Run: headless pygame with SDL's dummy video driver; simulated clock (each Clock.tick advances the game by its frame time, no real sleeping); random seed 0; keys injected as events and as key.get_pressed() state; no mouse input.
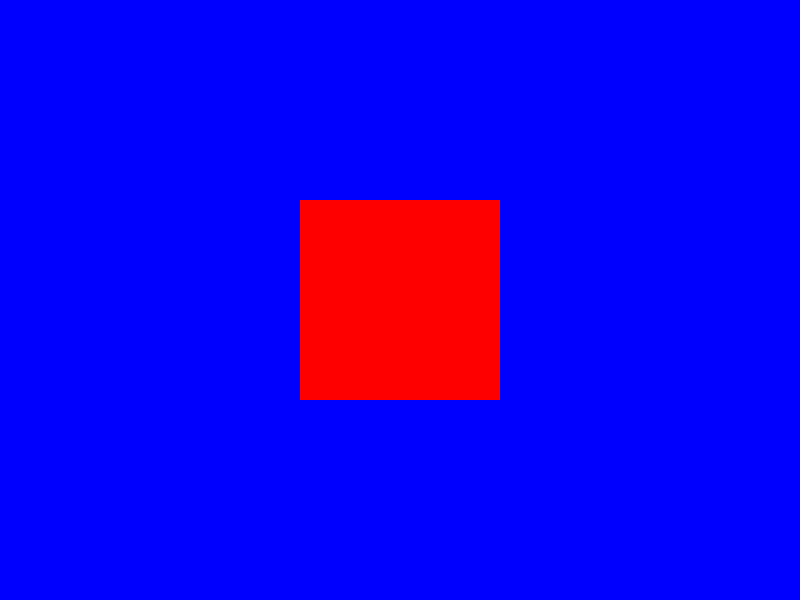
Frame 1 of 4 · flips 1–60 · no input
Frame 2 of 4 · flips 61–180 · tapped SPACE, RETURN · held RIGHT (→), D · screen unchanged from frame 1, image omitted
Frame 3 of 4 · flips 181–300 · held DOWN (↓), S · screen unchanged from frame 2, image omitted
Frame 4 of 4 · flips 301–420 · held LEFT (←), A, UP (↑), W · screen unchanged from frame 3, image omitted

The pygame program that drew these frames:

import sys
#Importamos la librería de pygame (para crear videojuegos)
import pygame

#Iniciamos la libreria de pygame
pygame.init()

#Variables que definen el tamaño de la ventana
width = 800
height = 600

#Creamos la ventana del juego y definimos su tamaño
surface = pygame.display.set_mode((width, height)) #surface
#Le damos un título a la ventana del juego
pygame.display.set_caption("Crabby")   
"""
-RGB (Red, Green, Blue) para definir el color de fondo de la ventana del juego.
-Los colores se definen con valores del 0 al 255, donde 0 es la ausencia del color y 255 
es el color en su máxima intensidad.
-Los colores se definen mediante tuplas de 3 valores, donde el primer valor es el rojo, 
el segundo es el verde y el tercero es el azul.
"""
#Con la libreria color
red = pygame.Color(255, 0, 0) #0 - 255
green = pygame.Color(0, 255, 0) #0 - 255
blue = pygame.Color(0, 0, 255) #0 - 255

#Con tuplas
rojo = (255, 0, 0) #0 - 255
verde = (0, 255, 0) #0 - 255
azul = (0, 0, 255) #0 - 255

#Rectangulos
rect = pygame.Rect(0, 0, 200, 200) #x, y, width, height
rect.center = (width // 2, height // 2) #Centramos el rectangulo en la ventana del juego

print(rect) #Imprimimos las propiedades del rectangulo
print(rect.x, rect.y) #Imprimimos la posición del rectangulo

#Generamos un ciclo infinito para que la ventana del juego se mantenga abierta
while True:
    #Escuchamos los eventos que ocurren en la ventana del juego
    for event in pygame.event.get():
        #Si le damos clic en cerrar ventana se cierra el juego
        if event.type == pygame.QUIT:
            pygame.quit()
            sys.exit() #Evita errores del sistema al cerrar la ventana del juego
    surface.fill(blue) #Rellenamos la ventana del juego con el color definido
    #Dibujamos un rectangulo en la ventana del juego
    pygame.draw.rect(surface, red, rect) #Donde se dibuja el rectangulo, color del rectangulo, rectangulo a dibujar
    pygame.display.update() #Actualizamos la ventana del juego para que se vea el color de fondo
